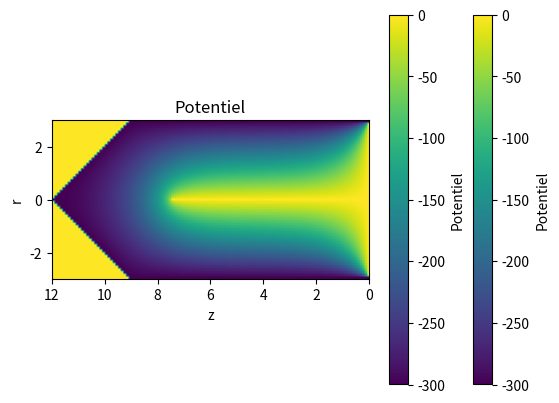

The script that saved this image:
'''Électromagnétisme - Travail numérique : Un détecteur de radiation'''
import numpy as np
import matplotlib.pyplot as plt
import time


'''
Méthode de relaxation et de sur-relaxation
'''


"Initialisation de la chambre à ionisation" 
# dimensions de 12mm x 3mm pour une moitié (symétrie en ϕ)
# Un pas de 0,1mm
r = 30
z = 120
chambre_vide = np.zeros((r, z))


def applique_CF(chambre, r, z):
    

    # Conditions frontières
    CF_electr_centre = np.zeros(int(5*z/8))
    CF_base_bleu = np.zeros(r)
    CF_cote_lignenoir = -300*np.ones(int(3*z/4))

    chambre[0,int(3*z/8):] = CF_electr_centre
    chambre[:,z-1] = CF_base_bleu
    chambre[r-1,r:] = CF_cote_lignenoir
    for case in range(r):
        chambre[case, case] = -300

    return chambre


# Chambre initiale
chambre_avec_CF = applique_CF(chambre_vide, r, z)



'''Méthode de relaxation'''


# Fonction permettant de trouver le potentiel pour l'itération suivante
# Il suffit de faire la moyenne des 4 cases autour
def decaler_matrices(chambre_vieille):
        
    # Matrice décalée vers le haut
    V_haut = np.zeros((chambre_vieille.shape[0]+2, chambre_vieille.shape[1]+2))
    V_haut[0:-2, 1:-1] = chambre_vieille

    # Matrice décalée vers le bas
    V_bas = np.zeros((chambre_vieille.shape[0]+2, chambre_vieille.shape[1]+2))
    V_bas[2:, 1:-1] = chambre_vieille
    V_bas[1, 1:-1] = chambre_vieille[1, :]

    # Matrice décalée vers la gauche
    V_gauche = np.zeros((chambre_vieille.shape[0]+2, chambre_vieille.shape[1]+2))
    V_gauche[1:-1, 0:-2] = chambre_vieille

    # Matrice décalée vers la gauche
    V_droite = np.zeros((chambre_vieille.shape[0]+2, chambre_vieille.shape[1]+2))
    V_droite[1:-1, 2:] = chambre_vieille

    # Moyenne des cases autour
    chambre_nouvelle = (V_haut + V_bas + V_gauche + V_droite)/4
    chambre_nouvelle_petite = chambre_nouvelle[1:-1, 1:-1]

    return chambre_nouvelle_petite


# Fonction pour tester la différence entre deux itérations
def test_diff(chambre_vieille, chambre_nouvelle_petite):
    # Tester la différence entre les deux itérations
    diff = np.abs(applique_CF(chambre_nouvelle_petite, r, z)-chambre_vieille)

    pourcent = np.abs((diff/applique_CF(chambre_nouvelle_petite, r, z)))*100
    plus_grand_pourcent = np.nanmax(pourcent)

    diff_max = np.max(diff)

    # return plus_grand_pourcent
    return diff_max



def methode_de_relax(chambre_vieille, omega = 0):
    # Calculer le temps d'éxécution
    start = time.time()
    # Compter le nombre d'itérations
    n=0
    # Initialiser un critère pour permettre à la boucle de s'arrêter au moment approprié
    plus_grand_pourcent = 100

    while plus_grand_pourcent > 0.005 :

        # Éviter un crash en cas de problème
        if n > 5000:
            break
        n+=1    
        
        # Chambre de l'itération suivante
        chambre_nouvelle_petite = decaler_matrices(chambre_vieille)
        
        # Tester la différence entre deux itérations
        plus_grand_pourcent = test_diff(chambre_vieille, chambre_nouvelle_petite)

        # Réimposer les CF
        chambre_vieille = applique_CF(chambre_nouvelle_petite, r, z)

    # Donner la bonne forme à la chambre
    chambre_pleine = chambre_vieille
    for case in range(r-1):
        chambre_pleine[case+1, :case+1] = 0

    # Temps d'éxécution de la méthode de relaxation
    temps_methode_de_relax = time.time()
    print(f"Méthode de relaxation :\nTemps d'exécution = {round(temps_methode_de_relax-start, 4)} secondes \nNombre d'itérations = {n}")

    return chambre_pleine



def graphique(fonction, chambre_avec_CF, omega=0):

    # Créer la chambre complète (symétrie)
    fct = fonction(chambre_avec_CF, omega)
    chambre_complete = np.concatenate((np.flip(fct, 0)[:-1, :], fct))

    # Créer le graphique
    plt.imshow(chambre_complete, cmap='viridis', origin='upper', extent=(12,0,-3,3))
    plt.colorbar(label='Potentiel')
    plt.title('Potentiel')
    plt.xlabel('z')
    plt.ylabel('r')
    plt.show()


# Graphique produit avec la méthode de relaxation
graphique(methode_de_relax, chambre_avec_CF)




'''Méthode de la sur-relaxation'''

def methode_de_surrelax(chambre_vieille, omega):
    # Calculer le temps d'éxécution
    start = time.time()
    # Compter le nombre d'itérations
    n=0
    # Initialiser un critère pour permettre à la boucle de s'arrêter au moment approprié
    plus_grand_pourcent = 100


    # BIZZZZZ PAS LE MM POURCENTAGE QUEN HAUT
    while plus_grand_pourcent > 0.005 :

        # Éviter un crash en cas de problème
        if n > 5000:
            break
        n+=1
        
        # Chambre de l'itération suivante
        "ÇA CHANGE ICIIIIIIII PK ÇA MARCHE PAS"
        chambre_nouvelle_petite = ((1+omega)*decaler_matrices(chambre_vieille)) - (omega*chambre_vieille)
        
        # Tester la différence entre deux itérations
        plus_grand_pourcent = test_diff(chambre_vieille, chambre_nouvelle_petite)

        # Réimposer les CF
        chambre_vieille = applique_CF(chambre_nouvelle_petite, r, z)

    # Donner la bonne forme à la chambre
    chambre_pleine = chambre_vieille
    for case in range(r-1):
        chambre_pleine[case+1, :case+1] = 0
    #print(plus_grande_diff)

    # Temps d'éxécution de la méthode de relaxation
    temps_methode_de_surrelax = time.time()
    print(f"Méthode de sur-relaxation :\nTemps d'exécution = {round(temps_methode_de_surrelax-start, 4)} secondes \nNombre d'itérations = {n}")

    return chambre_pleine


# Graphique produit avec la méthode de sur-relaxation
graphique(methode_de_surrelax, chambre_avec_CF, 0.001)






